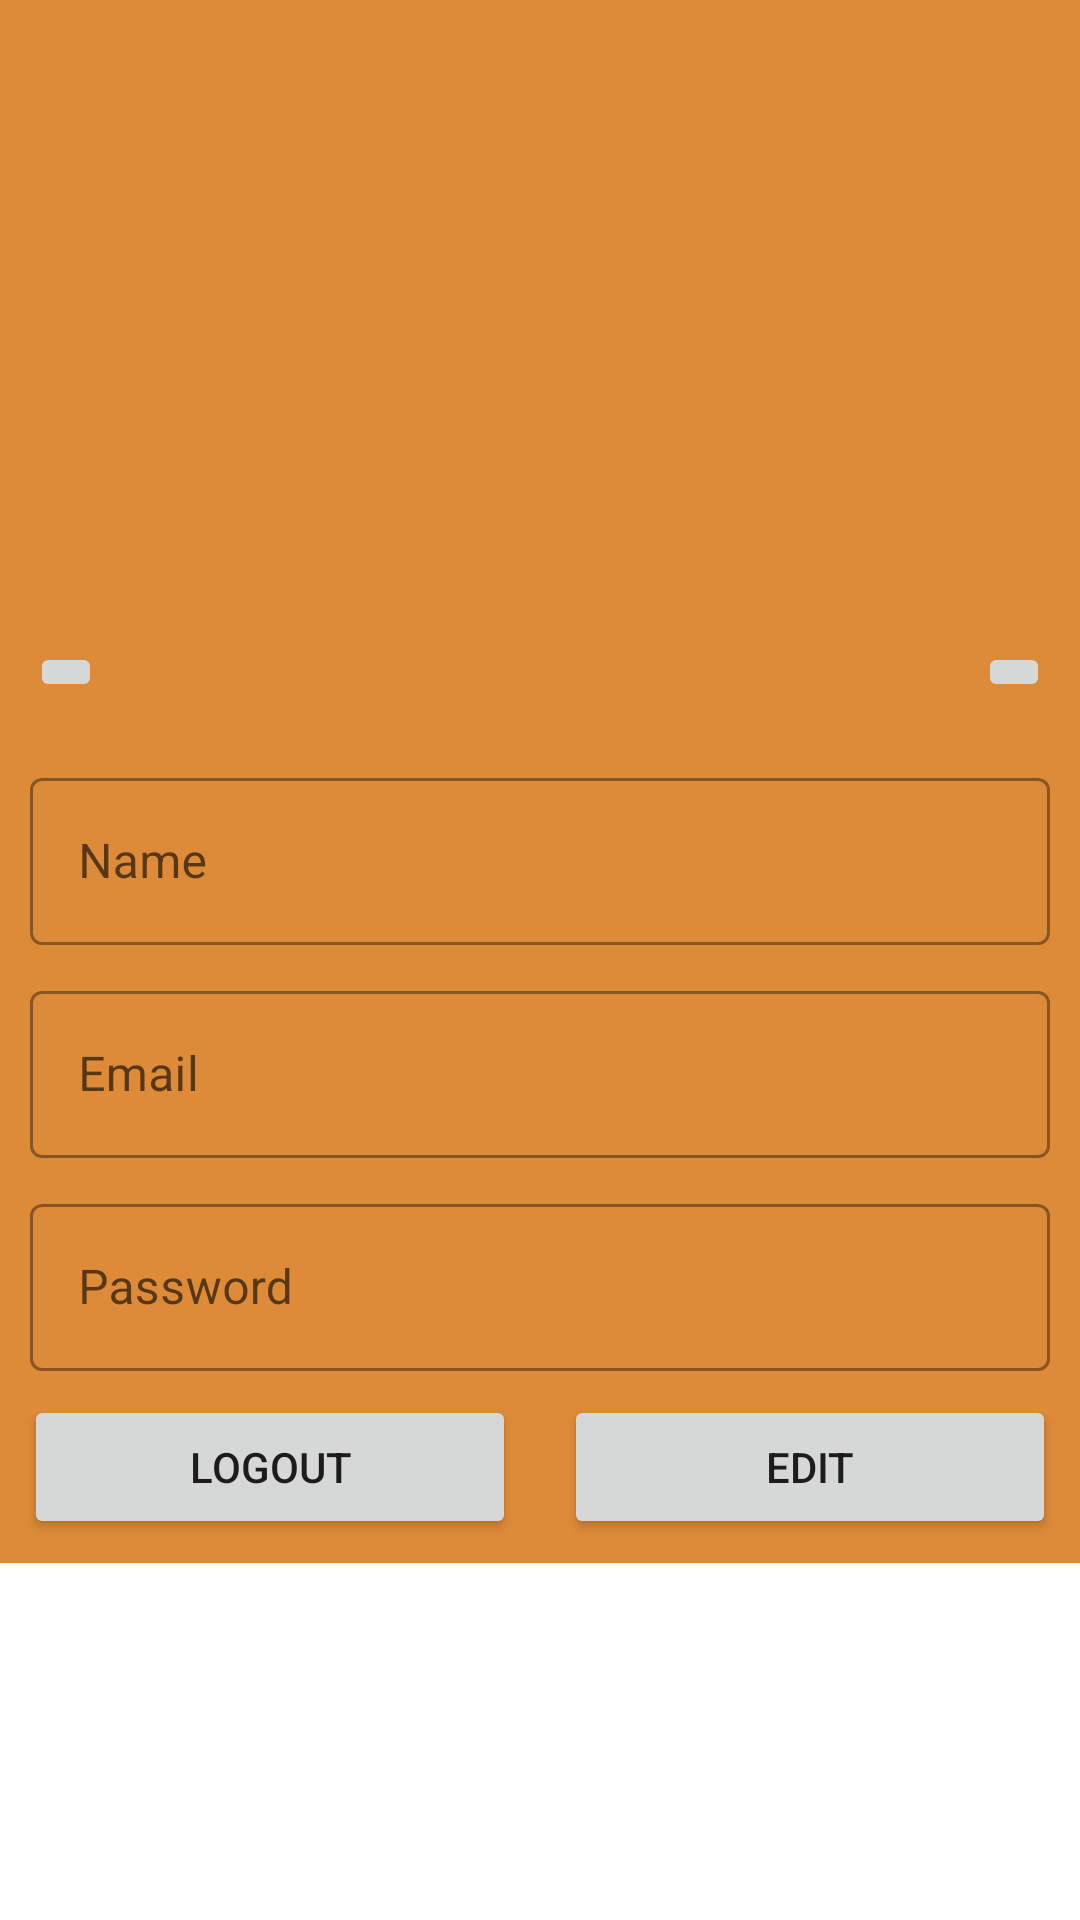

The Android layout XML behind this screen, and the referenced resources:
<!-- AndroidManifest.xml: application theme Theme.me2you -->
<!-- res/layout/fragment_profile.xml -->
<?xml version="1.0" encoding="utf-8"?>
<androidx.constraintlayout.widget.ConstraintLayout xmlns:android="http://schemas.android.com/apk/res/android"
    xmlns:app="http://schemas.android.com/apk/res-auto"
    xmlns:tools="http://schemas.android.com/tools"
    android:layout_width="match_parent"
    android:layout_height="match_parent"
    tools:context=".ui.ProfileFragment">

    <ScrollView
        android:layout_width="match_parent"
        android:layout_height="match_parent"
        app:layout_constraintBottom_toBottomOf="parent"
        app:layout_constraintEnd_toEndOf="parent"
        app:layout_constraintHorizontal_bias="0.0"
        app:layout_constraintStart_toStartOf="parent"
        app:layout_constraintTop_toTopOf="parent"
        app:layout_constraintVertical_bias="0.0">

        <androidx.appcompat.widget.LinearLayoutCompat
            android:layout_width="match_parent"
            android:layout_height="wrap_content"
            android:background="@color/orange"
            android:orientation="vertical">

            <com.google.android.material.textfield.TextInputLayout
                android:layout_width="match_parent"
                android:layout_height="wrap_content">

            </com.google.android.material.textfield.TextInputLayout>

            <FrameLayout
                android:layout_width="match_parent"
                android:layout_height="wrap_content">

                <ImageView
                    android:id="@+id/profileImg"
                    android:layout_width="match_parent"
                    android:layout_height="236dp"
                    android:layout_marginTop="8dp"
                    android:scaleType="fitCenter"
                    app:srcCompat="@drawable/ic_baseline_photo_camera_24" />

                <ImageButton
                    android:id="@+id/galleryButton"
                    android:layout_width="wrap_content"
                    android:layout_height="wrap_content"
                    android:layout_gravity="bottom|left"
                    android:layout_margin="10dp"
                    android:src="@drawable/ic_baseline_image_search_24" />

                <ImageButton
                    android:id="@+id/cameraButton"
                    android:layout_width="wrap_content"
                    android:layout_height="wrap_content"
                    android:layout_gravity="bottom|right"
                    android:layout_margin="10dp"
                    android:src="@drawable/ic_baseline_photo_camera_24" />

            </FrameLayout>

            <com.google.android.material.textfield.TextInputLayout
                style="@style/Widget.MaterialComponents.TextInputLayout.OutlinedBox"
                android:layout_width="match_parent"
                android:layout_height="wrap_content"
                android:layout_marginStart="10dp"
                android:layout_marginTop="10dp"
                android:layout_marginEnd="10dp">

                <com.google.android.material.textfield.TextInputEditText
                    android:id="@+id/profileName"
                    android:layout_width="match_parent"
                    android:layout_height="wrap_content"
                    android:hint="Name" />
            </com.google.android.material.textfield.TextInputLayout>


            <com.google.android.material.textfield.TextInputLayout
                style="@style/Widget.MaterialComponents.TextInputLayout.OutlinedBox"
                android:layout_width="match_parent"
                android:layout_height="wrap_content"
                android:layout_marginStart="10dp"
                android:layout_marginTop="10dp"
                android:layout_marginEnd="10dp">

                <com.google.android.material.textfield.TextInputEditText
                    android:id="@+id/email"
                    android:layout_width="match_parent"
                    android:layout_height="wrap_content"
                    android:hint="Email" />
            </com.google.android.material.textfield.TextInputLayout>

            <com.google.android.material.textfield.TextInputLayout
                style="@style/Widget.MaterialComponents.TextInputLayout.OutlinedBox"
                android:layout_width="match_parent"
                android:layout_height="wrap_content"
                android:layout_marginStart="10dp"
                android:layout_marginTop="10dp"
                android:layout_marginEnd="10dp">

                <com.google.android.material.textfield.TextInputEditText
                    android:id="@+id/password"
                    android:layout_width="match_parent"
                    android:layout_height="wrap_content"
                    android:hint="Password" />
            </com.google.android.material.textfield.TextInputLayout>

            <androidx.appcompat.widget.LinearLayoutCompat
                android:layout_width="match_parent"
                android:layout_height="wrap_content"
                android:orientation="horizontal">

                <Button
                    android:id="@+id/logout"
                    android:layout_width="0dp"
                    android:layout_height="wrap_content"
                    android:layout_margin="8dp"
                    android:layout_weight="1"
                    android:text="LOGOUT" />

                <Button
                    android:id="@+id/editProfile"
                    android:layout_width="0dp"
                    android:layout_height="wrap_content"
                    android:layout_margin="8dp"
                    android:layout_weight="1"
                    android:text="EDIT" />
            </androidx.appcompat.widget.LinearLayoutCompat>


        </androidx.appcompat.widget.LinearLayoutCompat>
    </ScrollView>

</androidx.constraintlayout.widget.ConstraintLayout>
<!-- resources referenced by this layout -->
<resources>
  <color name="orange">#DD8B38</color>
  <style name="Theme.me2you" parent="Theme.MaterialComponents.DayNight.DarkActionBar">
          
          <item name="colorPrimary">@color/dark_orange</item>
          <item name="colorPrimaryVariant">@color/purple_700</item>
          <item name="colorOnPrimary">@color/white</item>
          
          <item name="colorSecondary">@color/teal_200</item>
          <item name="colorSecondaryVariant">@color/teal_700</item>
          <item name="colorOnSecondary">@color/black</item>
          
          <item name="android:statusBarColor">@color/black</item>
          
      </style>
  <color name="dark_orange">#F16D14</color>
  <color name="purple_700">#FF3700B3</color>
  <color name="white">#FFFFFFFF</color>
  <color name="teal_200">#FF03DAC5</color>
  <color name="teal_700">#FF018786</color>
  <color name="black">#FF000000</color>
</resources>
